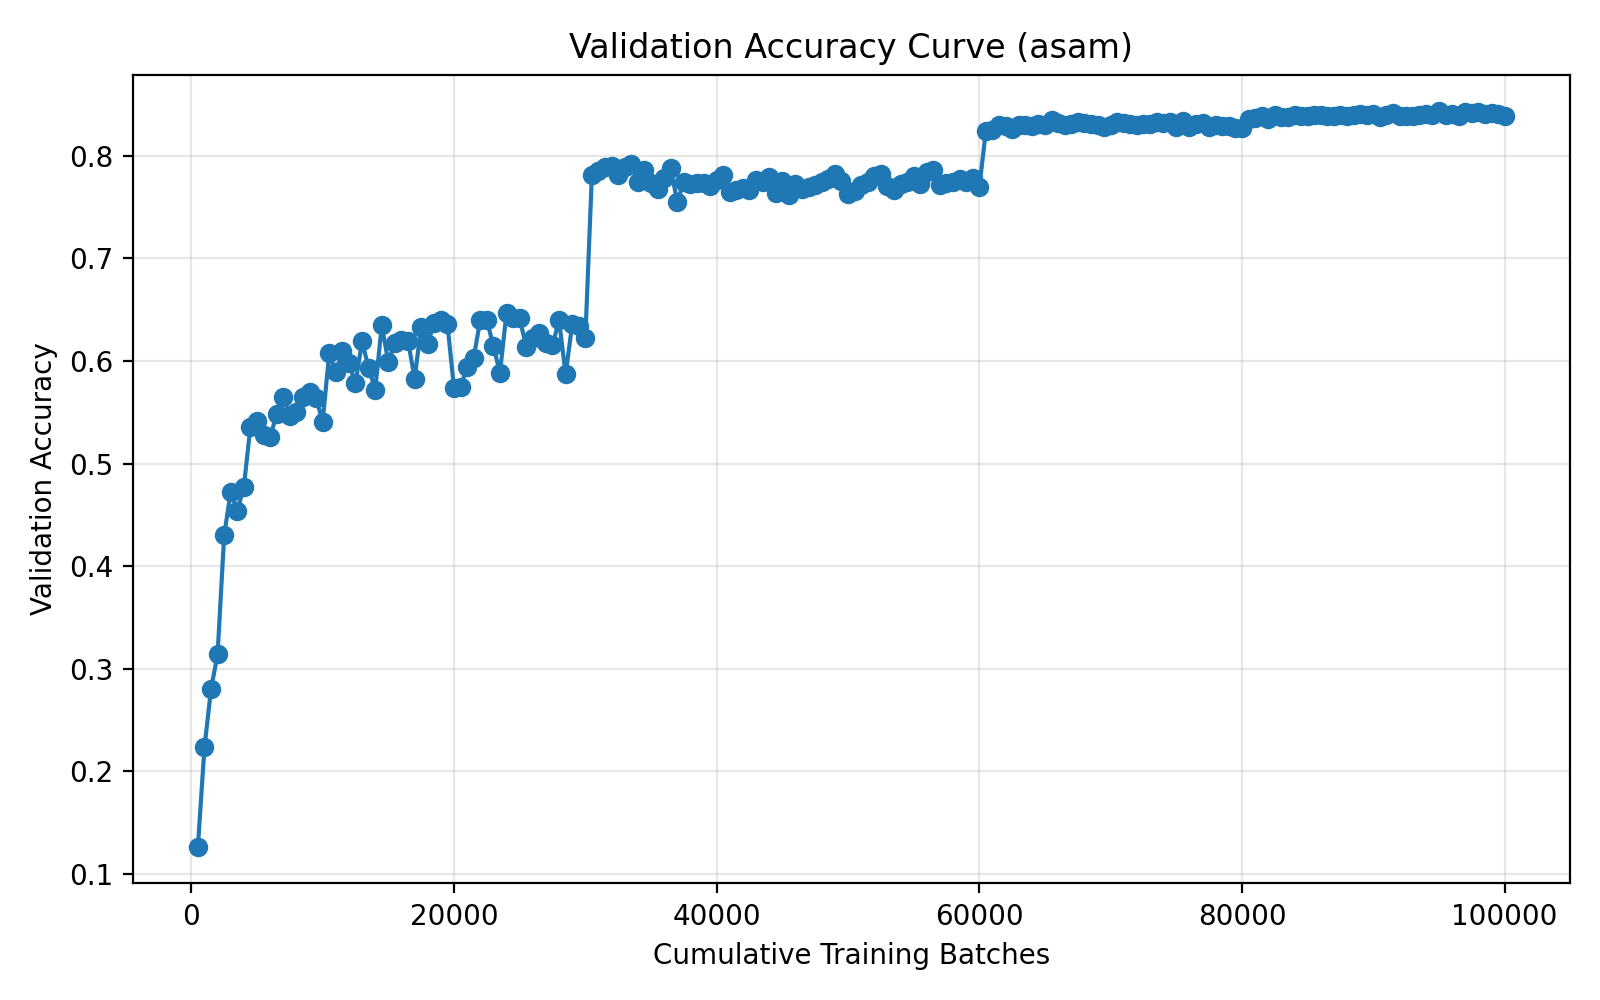

Data behind this chart, as committed beside it:
run_name, method, epoch, cumulative_batches, elapsed_seconds, val_accuracy
04-02_21-45, asam, 1, 500, 62.7, 0.1266
04-02_21-45, asam, 2, 1000, 125.2, 0.2233
04-02_21-45, asam, 3, 1500, 187.9, 0.2802
04-02_21-45, asam, 4, 2000, 250.8, 0.3142
04-02_21-45, asam, 5, 2500, 313.8, 0.4299
04-02_21-45, asam, 6, 3000, 376.7, 0.4727
04-02_21-45, asam, 7, 3500, 439.4, 0.4538
04-02_21-45, asam, 8, 4000, 502.2, 0.4774
04-02_21-45, asam, 9, 4500, 565.1, 0.5359
04-02_21-45, asam, 10, 5000, 628.1, 0.5414
04-02_21-45, asam, 11, 5500, 691.2, 0.5282
04-02_21-45, asam, 12, 6000, 754.6, 0.5255
04-02_21-45, asam, 13, 6500, 818.3, 0.5483
04-02_21-45, asam, 14, 7000, 882.4, 0.5651
04-02_21-45, asam, 15, 7500, 946.3, 0.5467
04-02_21-45, asam, 16, 8000, 1010, 0.5504
04-02_21-45, asam, 17, 8500, 1074, 0.5648
04-02_21-45, asam, 18, 9000, 1138, 0.5694
04-02_21-45, asam, 19, 9500, 1202, 0.5639
04-02_21-45, asam, 20, 10000, 1266, 0.5408
04-02_21-45, asam, 21, 10500, 1330, 0.6073
04-02_21-45, asam, 22, 11000, 1395, 0.5891
04-02_21-45, asam, 23, 11500, 1458, 0.6099
04-02_21-45, asam, 24, 12000, 1522, 0.5977
04-02_21-45, asam, 25, 12500, 1585, 0.5781
04-02_21-45, asam, 26, 13000, 1648, 0.6191
04-02_21-45, asam, 27, 13500, 1711, 0.5929
04-02_21-45, asam, 28, 14000, 1774, 0.5721
04-02_21-45, asam, 29, 14500, 1838, 0.6346
04-02_21-45, asam, 30, 15000, 1902, 0.5991
04-02_21-45, asam, 31, 15500, 1965, 0.6173
04-02_21-45, asam, 32, 16000, 2029, 0.6206
04-02_21-45, asam, 33, 16500, 2093, 0.6196
04-02_21-45, asam, 34, 17000, 2157, 0.5828
04-02_21-45, asam, 35, 17500, 2221, 0.633
04-02_21-45, asam, 36, 18000, 2285, 0.6169
04-02_21-45, asam, 37, 18500, 2349, 0.6371
04-02_21-45, asam, 38, 19000, 2413, 0.6403
04-02_21-45, asam, 39, 19500, 2476, 0.636
04-02_21-45, asam, 40, 20000, 2539, 0.5734
04-02_21-45, asam, 41, 20500, 2602, 0.5745
04-02_21-45, asam, 42, 21000, 2665, 0.5942
04-02_21-45, asam, 43, 21500, 2729, 0.6031
04-02_21-45, asam, 44, 22000, 2792, 0.6399
04-02_21-45, asam, 45, 22500, 2855, 0.6399
04-02_21-45, asam, 46, 23000, 2919, 0.6142
04-02_21-45, asam, 47, 23500, 2983, 0.5885
04-02_21-45, asam, 48, 24000, 3046, 0.647
04-02_21-45, asam, 49, 24500, 3110, 0.6416
04-02_21-45, asam, 50, 25000, 3174, 0.6416
04-02_21-45, asam, 51, 25500, 3238, 0.6135
04-02_21-45, asam, 52, 26000, 3302, 0.6227
04-02_21-45, asam, 53, 26500, 3365, 0.6272
04-02_21-45, asam, 54, 27000, 3428, 0.6173
04-02_21-45, asam, 55, 27500, 3491, 0.6153
04-02_21-45, asam, 56, 28000, 3554, 0.6395
04-02_21-45, asam, 57, 28500, 3617, 0.5868
04-02_21-45, asam, 58, 29000, 3680, 0.6356
04-02_21-45, asam, 59, 29500, 3744, 0.634
04-02_21-45, asam, 60, 30000, 3807, 0.622
... 140 more rows
